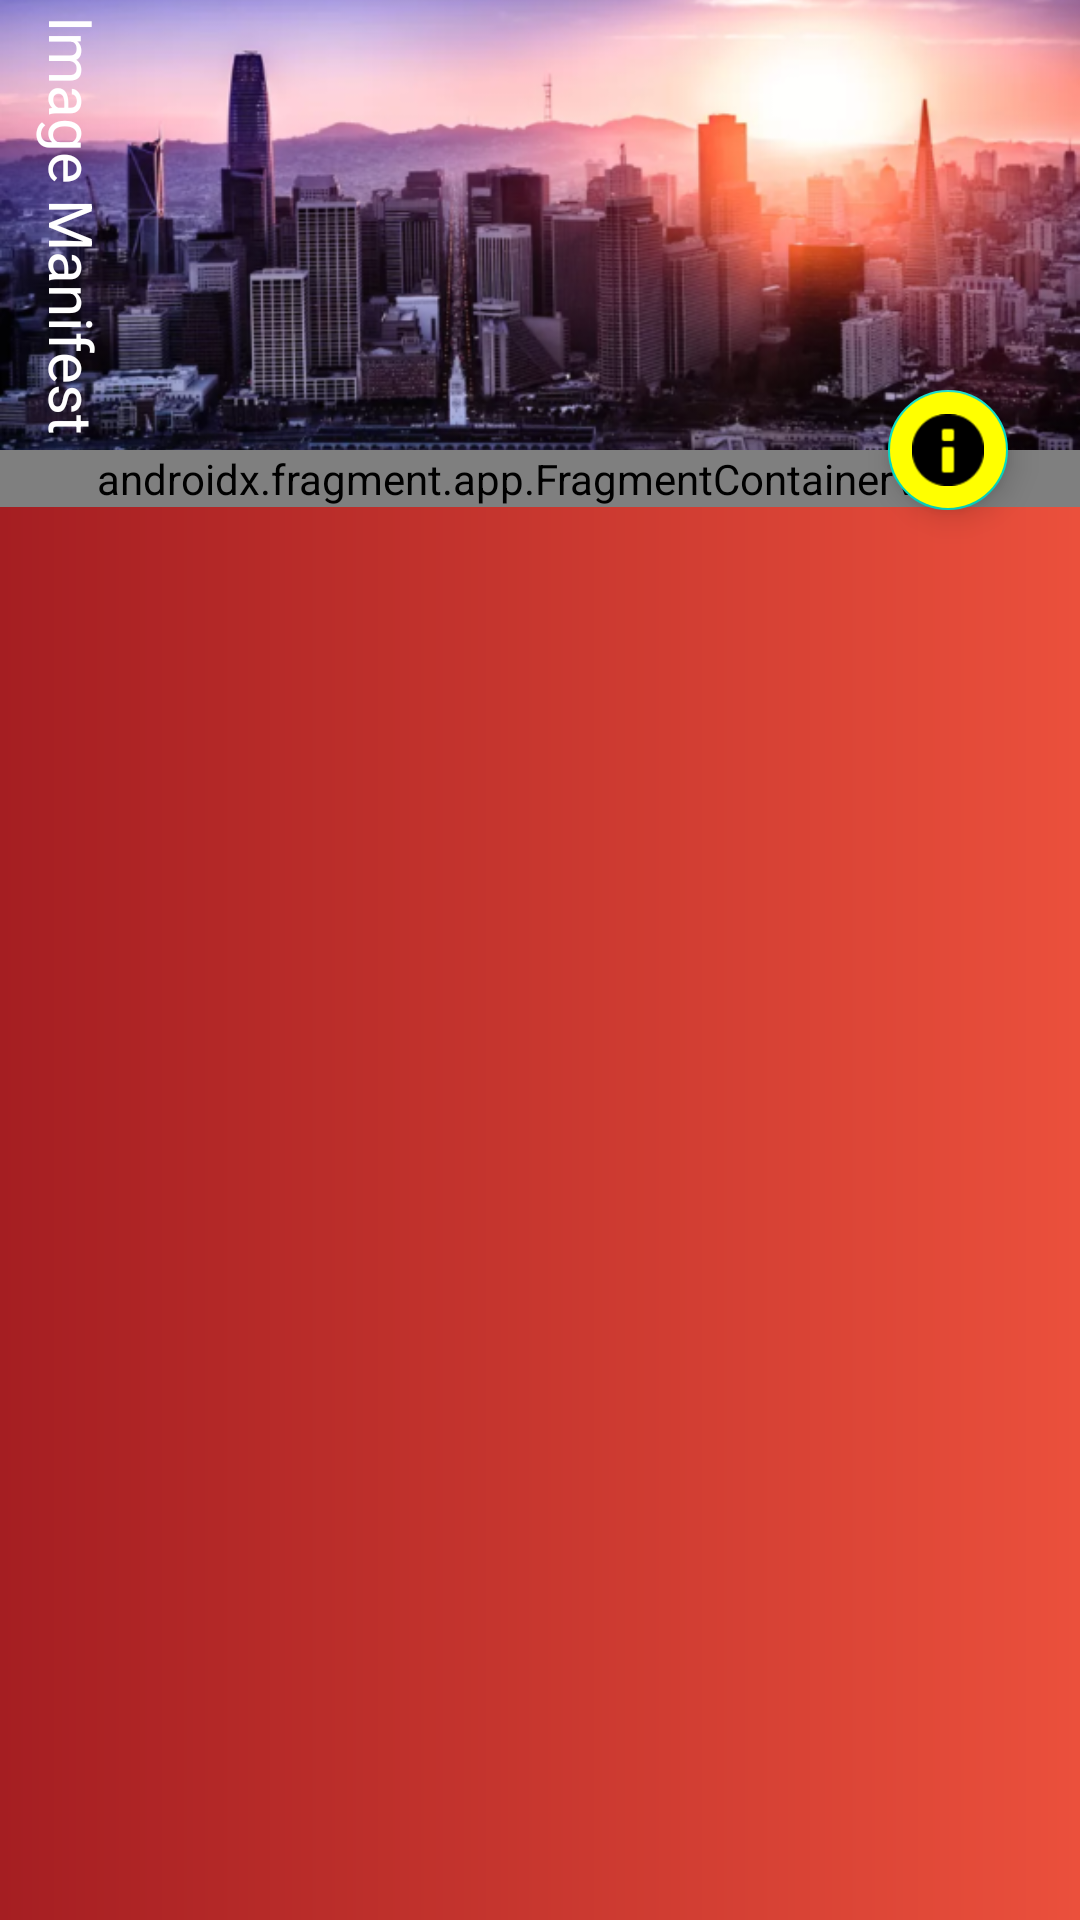

The Android layout XML behind this screen, and the referenced resources:
<!-- AndroidManifest.xml: application theme Theme.Motion -->
<!-- res/layout/activity_main.xml -->
<?xml version="1.0" encoding="utf-8"?>
<androidx.coordinatorlayout.widget.CoordinatorLayout
    xmlns:android="http://schemas.android.com/apk/res/android"
    xmlns:tools="http://schemas.android.com/tools"
    xmlns:app="http://schemas.android.com/apk/res-auto"
    android:background="@drawable/grad_red_orange"
    android:layout_width="match_parent"
    android:layout_height="match_parent">

    <com.google.android.material.appbar.AppBarLayout
        android:id="@+id/appbar"

        android:layout_width="match_parent"
        android:layout_height="wrap_content"
        android:fitsSystemWindows="false"
        android:theme="@style/Theme.Motion">

        <include layout="@layout/main_header"/>


    </com.google.android.material.appbar.AppBarLayout>

    <androidx.core.widget.NestedScrollView
        android:layout_width="match_parent"
        android:layout_height="match_parent"
        android:background="@drawable/top_round_left"
        app:layout_behavior="com.google.android.material.appbar.AppBarLayout$ScrollingViewBehavior">

        <androidx.fragment.app.FragmentContainerView
            android:id="@+id/nav_host_fragment"
            android:name="androidx.navigation.fragment.NavHostFragment"
            android:layout_width="match_parent"
            android:layout_height="match_parent"
            app:layout_constraintLeft_toLeftOf="parent"
            app:layout_constraintRight_toRightOf="parent"
            app:layout_constraintTop_toTopOf="parent"
            app:layout_constraintBottom_toBottomOf="parent"

            app:defaultNavHost="true"
            app:navGraph="@navigation/nav_graph" />

    </androidx.core.widget.NestedScrollView>

    <com.google.android.material.floatingactionbutton.FloatingActionButton
        android:layout_width="wrap_content"
        android:layout_height="wrap_content"

        android:layout_marginEnd="20dp"
        android:backgroundTint="@color/yellow"
        android:baselineAlignBottom="false"
        android:clickable="true"
        android:contentDescription="About this app"
        android:src="@android:drawable/ic_dialog_info"
        app:fabSize="mini"
        app:layout_anchor="@id/appbar"
        app:layout_anchorGravity="end|bottom"
        tools:ignore="SpeakableTextPresentCheck" />



</androidx.coordinatorlayout.widget.CoordinatorLayout>
<!-- res/layout/main_header.xml (included above) -->
<?xml version="1.0" encoding="utf-8"?>
<androidx.constraintlayout.motion.widget.MotionLayout xmlns:android="http://schemas.android.com/apk/res/android"
    xmlns:app="http://schemas.android.com/apk/res-auto"
    xmlns:tools="http://schemas.android.com/tools"
    android:id="@+id/ml_main_headher"
    android:layout_width="match_parent"
    android:layout_height="wrap_content"
    android:background="@color/potters_clay"
    android:fitsSystemWindows="false"
    android:minHeight="50dp"
    app:layoutDescription="@xml/main_header_scene"
    app:layout_scrollFlags="scroll|enterAlways|snap|exitUntilCollapsed">


    <androidx.constraintlayout.widget.ConstraintLayout
        android:id="@+id/cl_back_board"
        android:layout_width="match_parent"
        android:layout_height="150dp"
        app:layout_constraintBottom_toBottomOf="parent"
        app:layout_constraintEnd_toEndOf="parent"
        app:layout_constraintStart_toStartOf="parent"
        app:layout_constraintTop_toTopOf="parent">

    </androidx.constraintlayout.widget.ConstraintLayout>

    <ImageView
        android:id="@+id/iv_background_pier"
        android:layout_width="0dp"
        android:layout_height="0dp"
        android:scaleType="centerCrop"
        app:srcCompat="@drawable/bell_tower" />

    <TextView
        android:id="@+id/title_bar"
        android:layout_width="wrap_content"
        android:layout_height="wrap_content"
        android:layout_marginStart="8dp"
        android:rotation="90"
        android:text="@string/image_manifest"
        android:textColor="@color/white"
        android:textSize="20sp"/>
</androidx.constraintlayout.motion.widget.MotionLayout>
<!-- resources referenced by this layout -->
<resources>
  <color name="potters_clay">#996633</color>
  <color name="white">#FFFFFFFF</color>
  <color name="yellow">#FFFF00</color>
  <!-- drawable bell_tower: png bitmap (drawable-v24, 402791 bytes) -->
  <!-- drawable grad_red_orange (drawable-v24) -->
  <?xml version="1.0" encoding="utf-8"?>
  <shape xmlns:android="http://schemas.android.com/apk/res/android">
    <gradient android:startColor="@color/dark_red_200"
      android:endColor="#eb503c"
      android:angle="0"/>
  </shape>
  <string name="image_manifest">Image Manifest</string>
  <style name="Theme.Motion" parent="Theme.MaterialComponents.DayNight.DarkActionBar">
          
          <item name="colorPrimary">@color/purple_500</item>
          <item name="colorPrimaryVariant">@color/purple_700</item>
          <item name="colorOnPrimary">@color/white</item>
          
          <item name="colorSecondary">@color/teal_200</item>
          <item name="colorSecondaryVariant">@color/teal_700</item>
          <item name="colorOnSecondary">@color/black</item>
          
          <item name="android:statusBarColor" tools:targetApi="l">?attr/colorPrimaryVariant</item>
          
      </style>
  <color name="dark_red_200">#a51e22</color>
  <color name="purple_500">#FF6200EE</color>
  <color name="purple_700">#FF3700B3</color>
  <color name="teal_200">#FF03DAC5</color>
  <color name="teal_700">#FF018786</color>
  <color name="black">#FF000000</color>
</resources>
